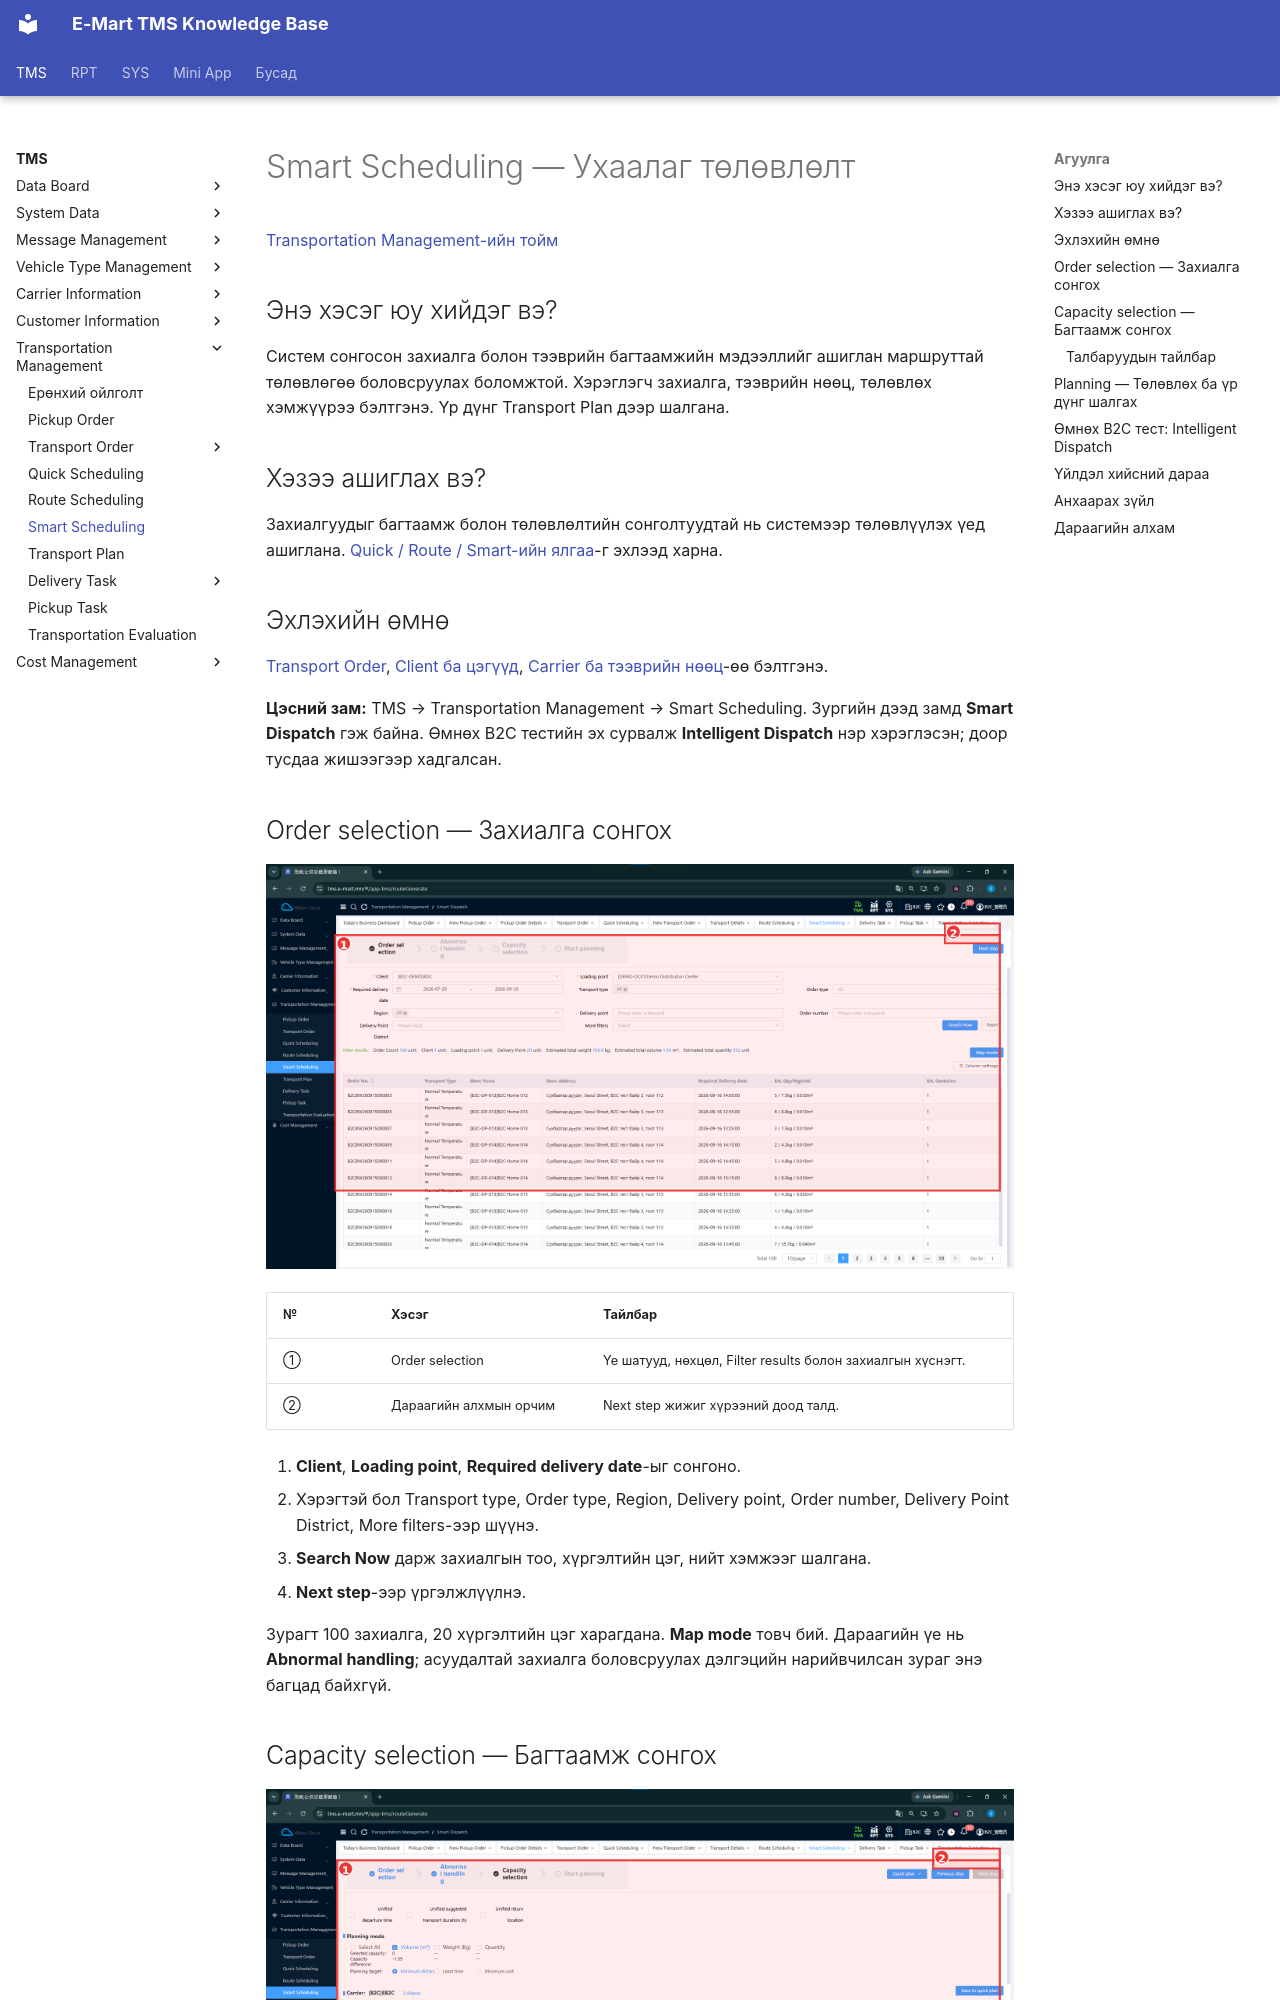

repository: ikhgurval-stack/tms_user_guide · page: planning/smart-plan/index.html · generator: mkdocs

# Smart Scheduling — Ухаалаг төлөвлөлт

[Transportation Management-ийн тойм](../tms/transportation-management.md)

## Энэ хэсэг юу хийдэг вэ?

Систем сонгосон захиалга болон тээврийн багтаамжийн мэдээллийг ашиглан маршруттай төлөвлөгөө боловсруулах боломжтой. Хэрэглэгч захиалга, тээврийн нөөц, төлөвлөх хэмжүүрээ бэлтгэнэ. Үр дүнг Transport Plan дээр шалгана.

## Хэзээ ашиглах вэ?

Захиалгуудыг багтаамж болон төлөвлөлтийн сонголтуудтай нь системээр төлөвлүүлэх үед ашиглана. [Quick / Route / Smart-ийн ялгаа](../tms/transportation-management.md#scheduling)-г эхлээд харна.

## Эхлэхийн өмнө

[Transport Order](../transportation-order/overview.md), [Client ба цэгүүд](../tms/customer-information.md), [Carrier ба тээврийн нөөц](../tms/carrier-information.md)-өө бэлтгэнэ.

**Цэсний зам:** TMS → Transportation Management → Smart Scheduling. Зургийн дээд замд **Smart Dispatch** гэж байна. Өмнөх B2C тестийн эх сурвалж **Intelligent Dispatch** нэр хэрэглэсэн; доор тусдаа жишээгээр хадгалсан.

## Order selection — Захиалга сонгох

![Smart Scheduling-ийн захиалга сонгох шүүлтүүр, нийт хэмжээ болон Next step](../assets/images/screenshots/tms/transportation-management/smart-scheduling/01-smart-order-selection.png)

| № | Хэсэг | Тайлбар |
|---|---|---|
| ① | Order selection | Үе шатууд, нөхцөл, Filter results болон захиалгын хүснэгт. |
| ② | Дараагийн алхмын орчим | Next step жижиг хүрээний доод талд. |

1. **Client**, **Loading point**, **Required delivery date**-ыг сонгоно.
2. Хэрэгтэй бол Transport type, Order type, Region, Delivery point, Order number, Delivery Point District, More filters-ээр шүүнэ.
3. **Search Now** дарж захиалгын тоо, хүргэлтийн цэг, нийт хэмжээг шалгана.
4. **Next step**-ээр үргэлжлүүлнэ.

Зурагт 100 захиалга, 20 хүргэлтийн цэг харагдана. **Map mode** товч бий. Дараагийн үе нь **Abnormal handling**; асуудалтай захиалга боловсруулах дэлгэцийн нарийвчилсан зураг энэ багцад байхгүй.
